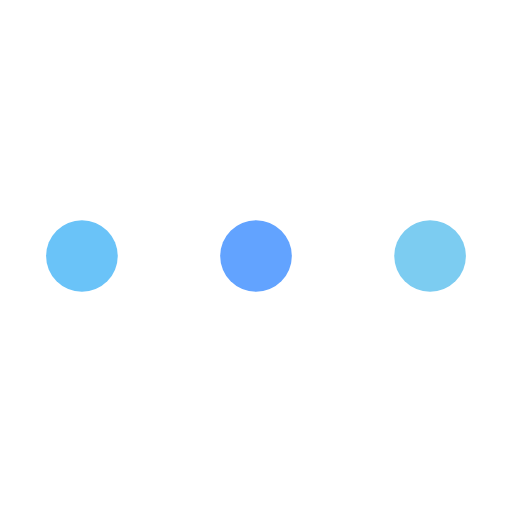
t = 0.00 s
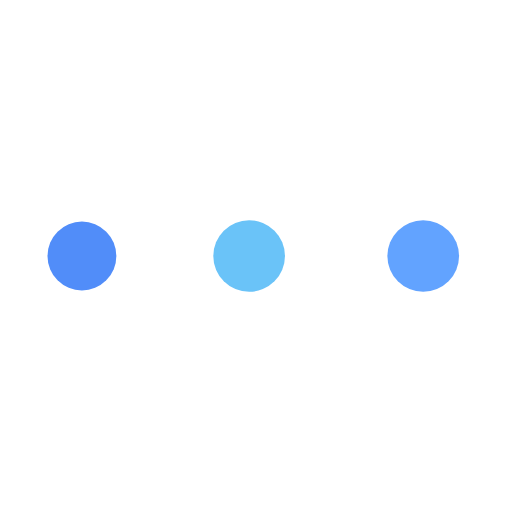
t = 0.19 s
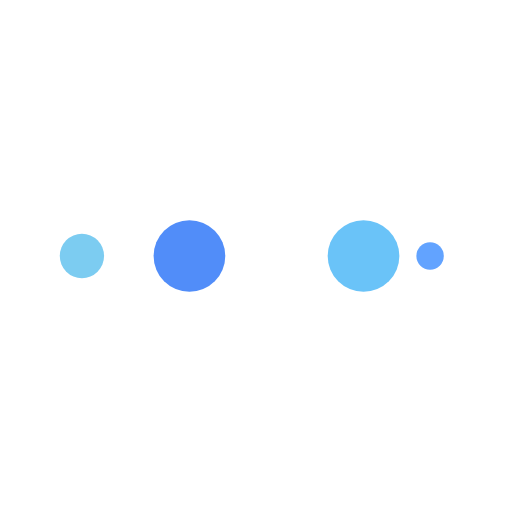
t = 0.31 s
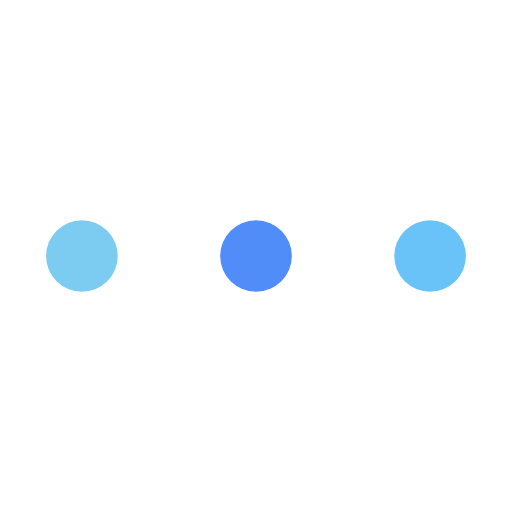
t = 0.50 s
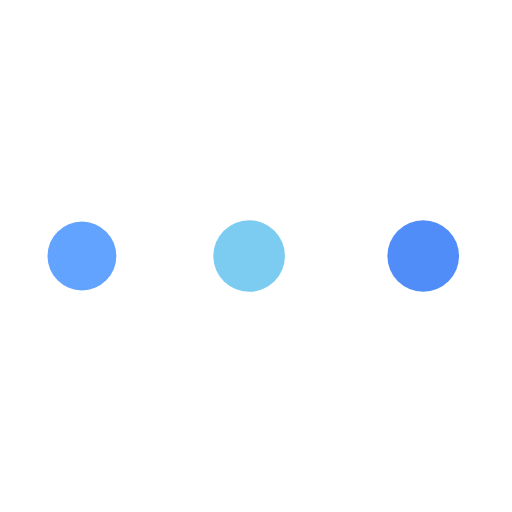
t = 0.69 s
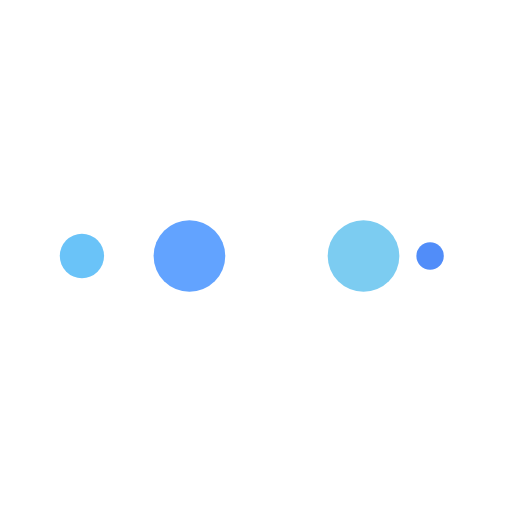
t = 0.81 s

The animated SVG that drew these frames (rendered in a browser with its animation timeline set to each time). Animation: 10 SMIL elements (animate=10); one cycle of 1.00 s, repeats indefinitely.

<svg xmlns="http://www.w3.org/2000/svg" viewBox="0 0 100 100" preserveAspectRatio="xMidYMid" style="shape-rendering: auto; display: block; background: transparent;" width="60" height="35" xmlns:xlink="http://www.w3.org/1999/xlink"><g><circle fill="#7cccf1" r="10" cy="50" cx="84">
    <animate begin="0s" keySplines="0 0.5 0.5 1" values="7;0" keyTimes="0;1" calcMode="spline" dur="0.25s" repeatCount="indefinite" attributeName="r"></animate>
    <animate begin="0s" values="#7cccf1;#62a3ff;#6ac3f8;#518df9;#7cccf1" keyTimes="0;0.25;0.5;0.75;1" calcMode="discrete" dur="1s" repeatCount="indefinite" attributeName="fill"></animate>
</circle><circle fill="#7cccf1" r="10" cy="50" cx="16">
  <animate begin="0s" keySplines="0 0.5 0.5 1;0 0.5 0.5 1;0 0.5 0.5 1;0 0.5 0.5 1" values="0;0;7;7;7" keyTimes="0;0.25;0.5;0.75;1" calcMode="spline" dur="1s" repeatCount="indefinite" attributeName="r"></animate>
  <animate begin="0s" keySplines="0 0.5 0.5 1;0 0.5 0.5 1;0 0.5 0.5 1;0 0.5 0.5 1" values="16;16;16;50;84" keyTimes="0;0.25;0.5;0.75;1" calcMode="spline" dur="1s" repeatCount="indefinite" attributeName="cx"></animate>
</circle><circle fill="#518df9" r="10" cy="50" cx="50">
  <animate begin="-0.25s" keySplines="0 0.5 0.5 1;0 0.5 0.5 1;0 0.5 0.5 1;0 0.5 0.5 1" values="0;0;7;7;7" keyTimes="0;0.25;0.5;0.75;1" calcMode="spline" dur="1s" repeatCount="indefinite" attributeName="r"></animate>
  <animate begin="-0.25s" keySplines="0 0.5 0.5 1;0 0.5 0.5 1;0 0.5 0.5 1;0 0.5 0.5 1" values="16;16;16;50;84" keyTimes="0;0.25;0.5;0.75;1" calcMode="spline" dur="1s" repeatCount="indefinite" attributeName="cx"></animate>
</circle><circle fill="#6ac3f8" r="10" cy="50" cx="84">
  <animate begin="-0.5s" keySplines="0 0.5 0.5 1;0 0.5 0.5 1;0 0.5 0.5 1;0 0.5 0.5 1" values="0;0;7;7;7" keyTimes="0;0.25;0.5;0.75;1" calcMode="spline" dur="1s" repeatCount="indefinite" attributeName="r"></animate>
  <animate begin="-0.5s" keySplines="0 0.5 0.5 1;0 0.5 0.5 1;0 0.5 0.5 1;0 0.5 0.5 1" values="16;16;16;50;84" keyTimes="0;0.25;0.5;0.75;1" calcMode="spline" dur="1s" repeatCount="indefinite" attributeName="cx"></animate>
</circle><circle fill="#62a3ff" r="10" cy="50" cx="16">
  <animate begin="-0.75s" keySplines="0 0.5 0.5 1;0 0.5 0.5 1;0 0.5 0.5 1;0 0.5 0.5 1" values="0;0;7;7;7" keyTimes="0;0.25;0.5;0.75;1" calcMode="spline" dur="1s" repeatCount="indefinite" attributeName="r"></animate>
  <animate begin="-0.75s" keySplines="0 0.5 0.5 1;0 0.5 0.5 1;0 0.5 0.5 1;0 0.5 0.5 1" values="16;16;16;50;84" keyTimes="0;0.25;0.5;0.75;1" calcMode="spline" dur="1s" repeatCount="indefinite" attributeName="cx"></animate>
</circle><g></g></g><!-- [ldio] generated by https://loading.io --></svg>